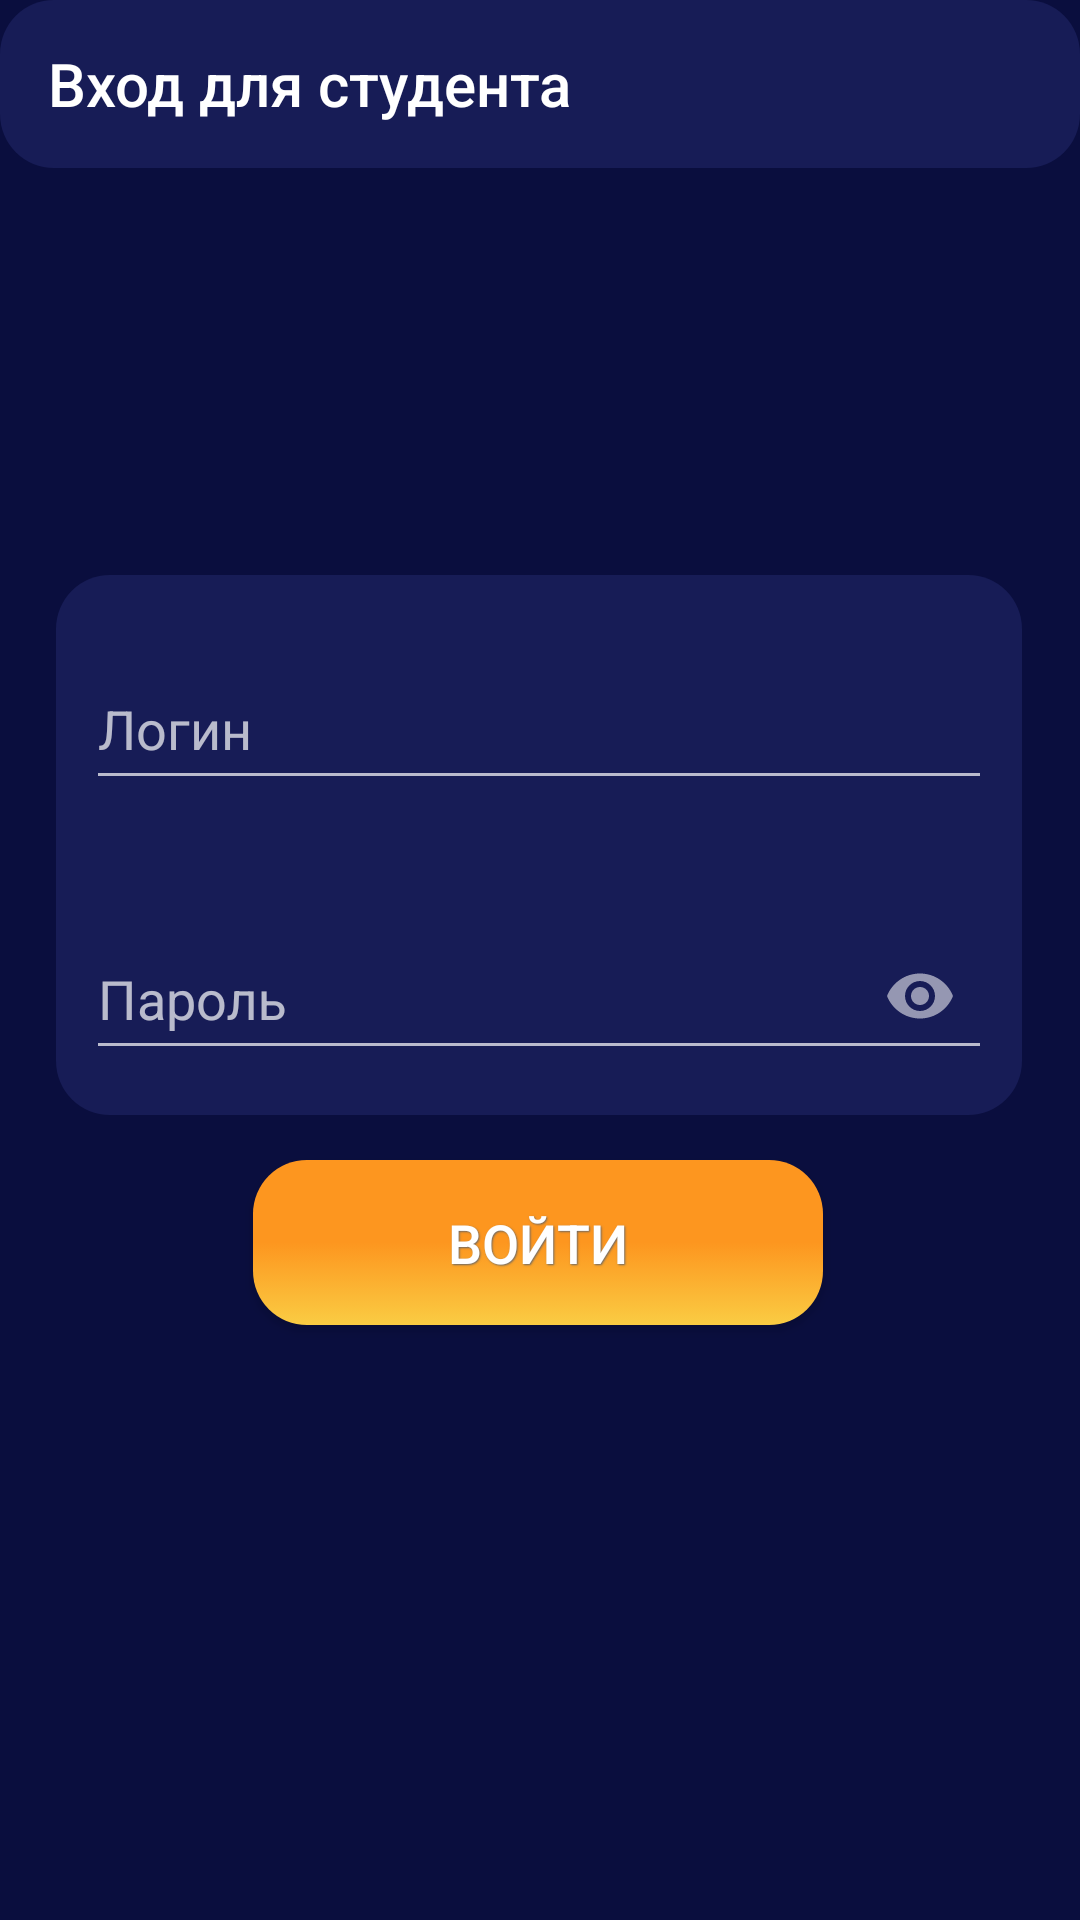

Android layout source for this screen:
<!-- AndroidManifest.xml: application theme Theme.KBK -->
<!-- res/layout/enterst.xml -->
<?xml version="1.0" encoding="utf-8"?>
<androidx.constraintlayout.widget.ConstraintLayout
    xmlns:android="http://schemas.android.com/apk/res/android"
    xmlns:app="http://schemas.android.com/apk/res-auto"
    xmlns:tools="http://schemas.android.com/tools"
    android:layout_width="match_parent"
    android:layout_height="match_parent"
    android:background="@color/purple_700"
    tools:context=".activities.EnterstActivity">


    <android.widget.Button
        android:id="@+id/enstbutton"
        android:layout_width="190dp"
        android:layout_height="55dp"
        android:background="@drawable/grad"
        android:fontFamily="sans-serif-medium"
        android:shadowColor="#686767"
        android:shadowDx="1"
        android:shadowDy="1"
        android:shadowRadius="1"
        android:text="Войти"
        android:textColor="#FFFFFF"
        android:textSize="18sp"
        app:layout_constraintBottom_toBottomOf="parent"
        app:layout_constraintEnd_toEndOf="parent"
        app:layout_constraintHorizontal_bias="0.497"
        app:layout_constraintStart_toStartOf="parent"
        app:layout_constraintTop_toTopOf="parent"
        app:layout_constraintVertical_bias="0.661" />


    <LinearLayout
        android:layout_width="322dp"
        android:layout_height="180dp"
        android:background="@drawable/light"
        android:orientation="vertical"
        app:layout_constraintBottom_toBottomOf="parent"
        app:layout_constraintEnd_toEndOf="parent"
        app:layout_constraintHorizontal_bias="0.494"
        app:layout_constraintStart_toStartOf="parent"
        app:layout_constraintTop_toTopOf="parent"
        app:layout_constraintVertical_bias="0.417">


        <com.google.android.material.textfield.TextInputLayout
            android:layout_width="match_parent"
            android:layout_height="80dp"
            android:layout_marginVertical="5dp"
            android:padding="10dp"
            app:hintTextColor="@color/orange_700">

            <com.google.android.material.textfield.TextInputEditText
                android:layout_width="match_parent"
                android:layout_height="match_parent"
                android:hint="Логин"
                android:textColor="@color/white"
                android:id="@+id/login"
                />
        </com.google.android.material.textfield.TextInputLayout>

        <com.google.android.material.textfield.TextInputLayout
            android:layout_width="match_parent"
            android:layout_height="80dp"
            android:layout_marginVertical="5dp"
            android:padding="10dp"
            app:hintTextColor="@color/orange_700"
            app:passwordToggleEnabled="true"
           >

            <com.google.android.material.textfield.TextInputEditText
                android:inputType="textPassword"
                android:layout_width="match_parent"
                android:layout_height="match_parent"
                android:hint="Пароль"
                android:textColor="@color/white"
                android:id="@+id/pass"
                />
        </com.google.android.material.textfield.TextInputLayout>


    </LinearLayout>

    <androidx.appcompat.widget.Toolbar
        android:id="@+id/toolbar"
        android:layout_width="match_parent"
        android:layout_height="wrap_content"
        android:background="@drawable/light"
        android:minHeight="?attr/actionBarSize"
        android:theme="?attr/actionBarTheme"
        app:layout_constraintBottom_toBottomOf="parent"
        app:layout_constraintEnd_toEndOf="parent"
        app:layout_constraintHorizontal_bias="0.0"
        app:layout_constraintStart_toStartOf="parent"
        app:layout_constraintTop_toTopOf="parent"
        app:layout_constraintVertical_bias="0.0"
        app:title="Вход для студента" />

</androidx.constraintlayout.widget.ConstraintLayout>
<!-- resources referenced by this layout -->
<resources>
  <color name="orange_700">#fd961f</color>
  <color name="purple_700">#0a0e3e</color>
  <color name="white">#EDEDED</color>
  <!-- drawable grad (drawable) -->
  <?xml version="1.0" encoding="utf-8"?>
  <selector xmlns:android="http://schemas.android.com/apk/res/android">
      <item android:state_pressed="true"  >
          <shape
              android:shape="rectangle">
              <solid android:color="@color/orange_200"/>
              
              
              
              
              
              
              <corners android:radius="18dp"/>
          </shape>
      </item>
  
      <item > 
      
  
          <shape
              android:shape="rectangle">
              <gradient
              android:startColor="@color/orange_700"
              android:centerColor="@color/orange_700"
              android:endColor="@color/orange_200"
              android:angle="270"
              />
          <corners android:radius="18dp"/>
          </shape>
      </item>
  
  
  
  </selector>
  <!-- drawable light (drawable) -->
  <?xml version="1.0" encoding="utf-8"?>
  <shape xmlns:android="http://schemas.android.com/apk/res/android" android:shape="rectangle">
  
      <solid
          android:color="@color/purple_500"
          />
      <corners android:radius="18dp"/>
  </shape>
  <style name="Theme.KBK" parent="Theme.MaterialComponents.DayNight.DarkActionBar">
          
  
          <item name="colorPrimary">@color/purple_500</item>
          <item name="colorPrimaryVariant">@color/purple_700</item>
          <item name="colorOnPrimary">@color/white</item>
          
          <item name="colorSecondary">@color/orange_200</item>
          <item name="colorSecondaryVariant">@color/orange_700</item>
          <item name="colorOnSecondary">@color/black</item>
          
          <item name="android:statusBarColor" tools:targetApi="l">?attr/colorPrimaryVariant</item>
          
      </style>
  <color name="orange_200">#FACC43</color>
  <color name="purple_500">#171c56</color>
  <color name="black">#FF000000</color>
</resources>
